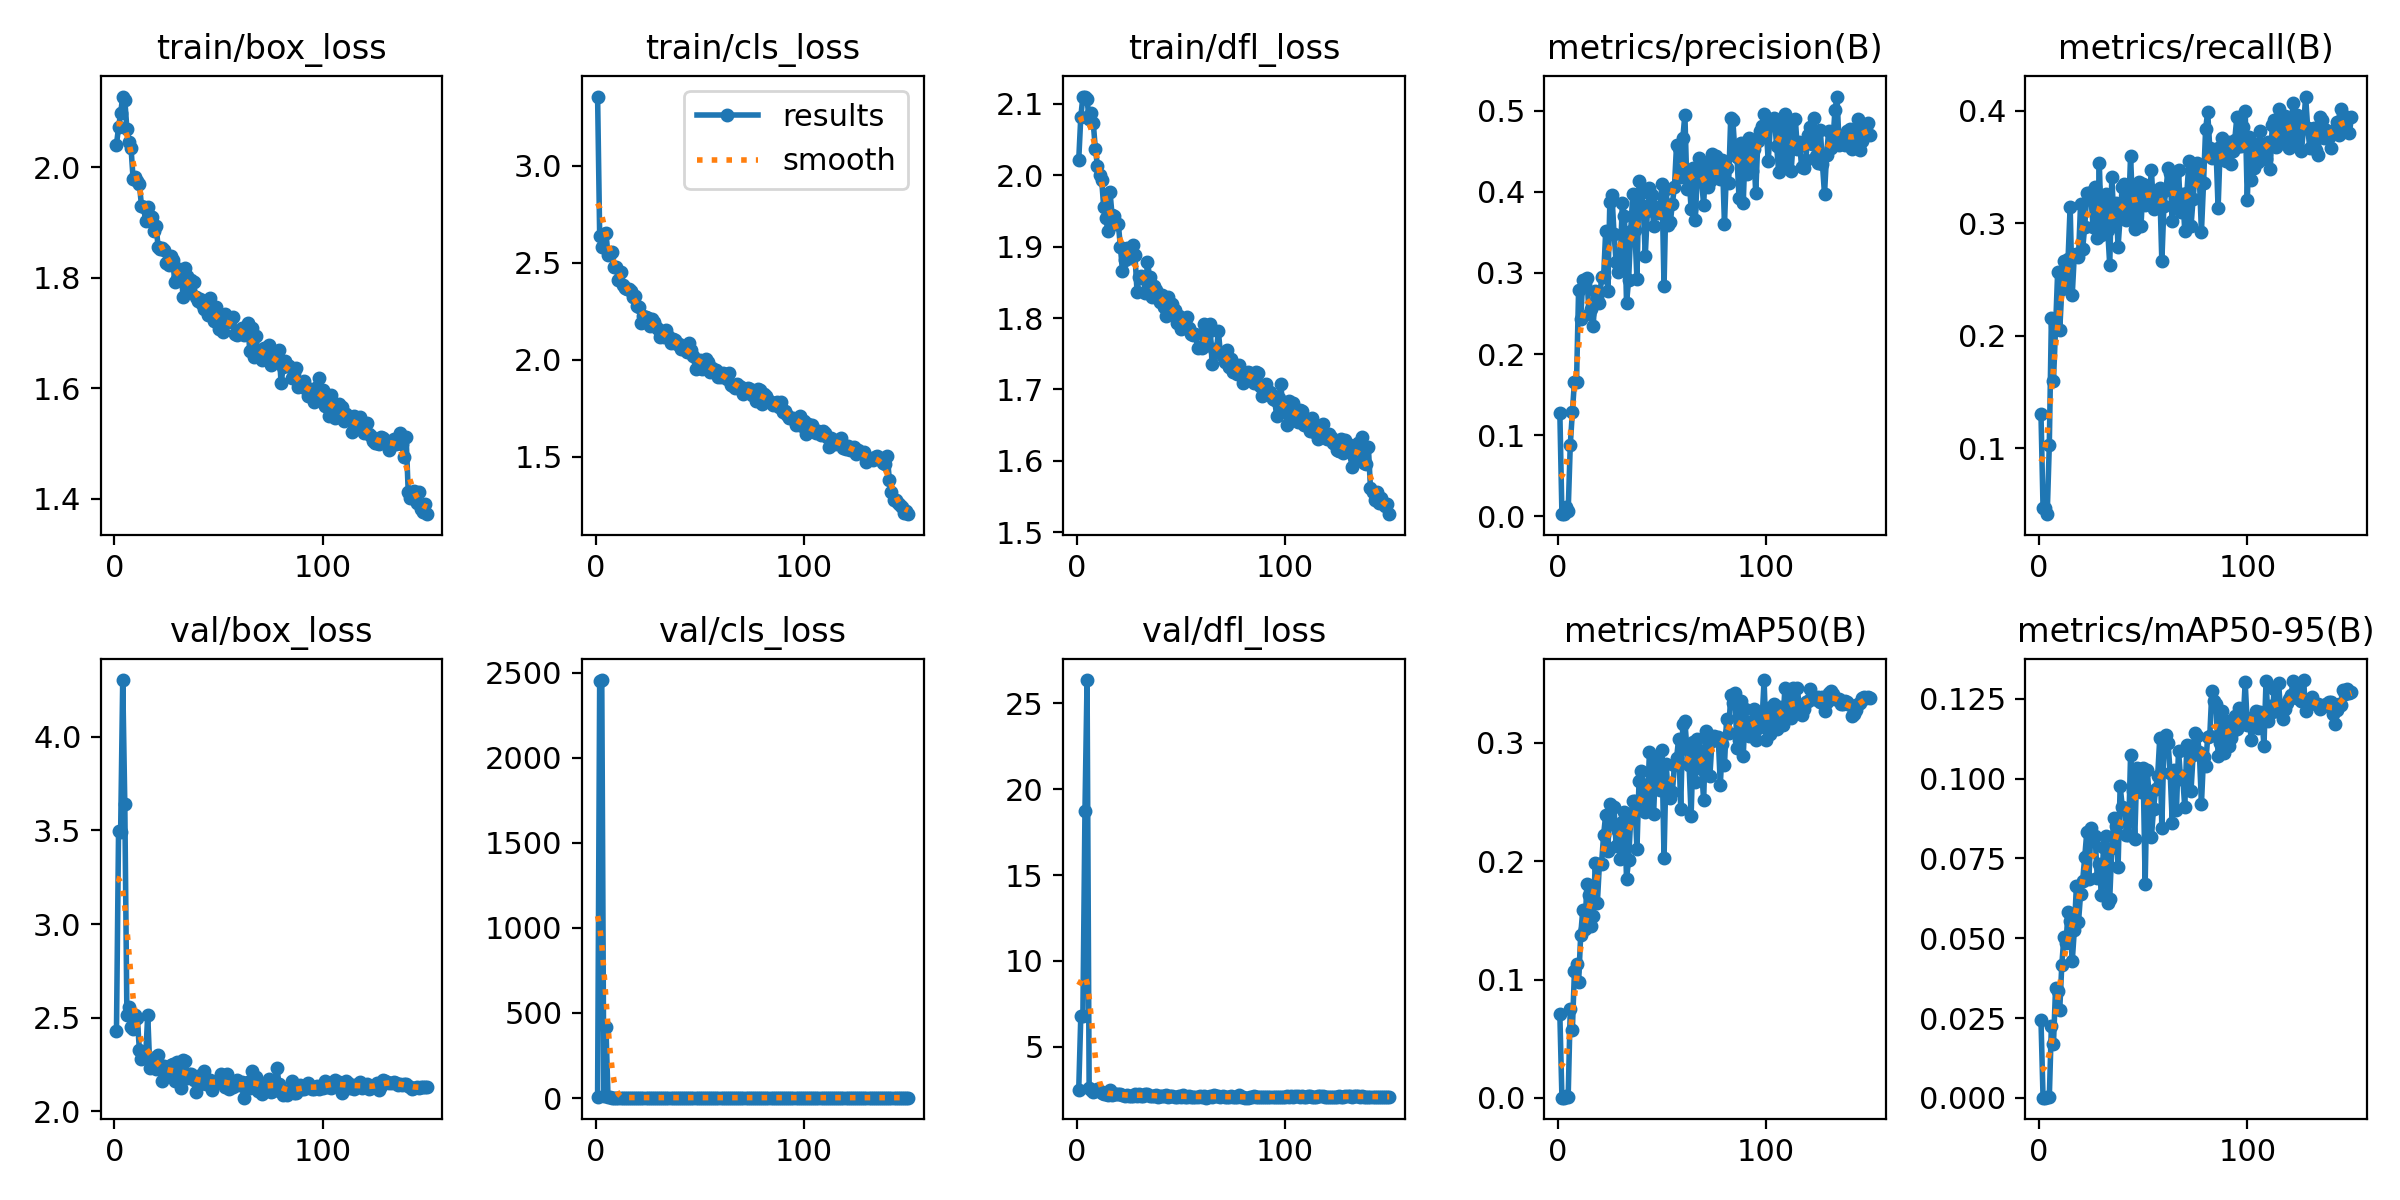

Values plotted in this chart, from the file beside it:
epoch, time, train/box_loss, train/cls_loss, train/dfl_loss, metrics/precision(B), metrics/recall(B), metrics/mAP50(B), metrics/mAP50-95(B), val/box_loss, val/cls_loss, val/dfl_loss, lr/pg0, lr/pg1, lr/pg2
1, 48.49, 2.041, 3.358, 2.021, 0.1277, 0.1308, 0.07073, 0.02446, 2.429, 3.794, 2.473, 0.0005448, 0.0005448, 0.0005448
2, 70.5, 2.072, 2.641, 2.082, 0.003, 0.04676, 0.00017, 5e-05, 3.495, 2452, 6.779, 0.0011, 0.0011, 0.0011
3, 111, 2.098, 2.58, 2.11, 0.00277, 0.04718, 0.00013, 4e-05, 3.492, 2456, 6.794, 0.001655, 0.001655, 0.001655
4, 131.9, 2.128, 2.651, 2.11, 0.01197, 0.0414, 0.00115, 0.0002, 4.303, 12.14, 18.75, 0.001665, 0.001665, 0.001665
5, 152.2, 2.122, 2.654, 2.106, 0.00693, 0.103, 0.00107, 0.00018, 3.641, 418, 26.35, 0.001664, 0.001664, 0.001664
6, 174.1, 2.069, 2.541, 2.078, 0.08781, 0.2156, 0.07542, 0.02262, 2.516, 4.815, 2.605, 0.001662, 0.001662, 0.001662
7, 194.5, 2.046, 2.545, 2.087, 0.1281, 0.1601, 0.05724, 0.01694, 2.556, 3.676, 2.484, 0.00166, 0.00166, 0.00166
8, 214.8, 2.034, 2.557, 2.073, 0.1658, 0.2065, 0.1069, 0.03433, 2.451, 2.943, 2.365, 0.001658, 0.001658, 0.001658
9, 236.2, 1.978, 2.478, 2.036, 0.1654, 0.2562, 0.1135, 0.03332, 2.441, 2.751, 2.414, 0.001655, 0.001655, 0.001655
10, 256.3, 1.982, 2.478, 2.014, 0.2791, 0.2048, 0.09771, 0.0275, 2.515, 2.878, 2.51, 0.001652, 0.001652, 0.001652
11, 278.4, 1.974, 2.413, 2.001, 0.2434, 0.2411, 0.1374, 0.04169, 2.5, 3.019, 2.431, 0.001649, 0.001649, 0.001649
12, 298.5, 1.97, 2.453, 1.994, 0.2915, 0.266, 0.1586, 0.05028, 2.325, 2.625, 2.29, 0.001645, 0.001645, 0.001645
13, 319.1, 1.93, 2.383, 1.955, 0.286, 0.2473, 0.1424, 0.04839, 2.28, 2.794, 2.254, 0.001641, 0.001641, 0.001641
14, 339.9, 1.928, 2.372, 1.941, 0.2943, 0.2681, 0.1805, 0.0582, 2.307, 2.582, 2.244, 0.001637, 0.001637, 0.001637
15, 360, 1.902, 2.366, 1.922, 0.2495, 0.3148, 0.1713, 0.05539, 2.289, 2.755, 2.212, 0.001632, 0.001632, 0.001632
16, 381.5, 1.928, 2.363, 1.977, 0.2555, 0.2361, 0.1449, 0.04276, 2.516, 2.672, 2.457, 0.001627, 0.001627, 0.001627
17, 401.4, 1.911, 2.357, 1.944, 0.2344, 0.2716, 0.1534, 0.05246, 2.231, 2.655, 2.187, 0.001621, 0.001621, 0.001621
18, 421.3, 1.909, 2.324, 1.943, 0.2782, 0.2723, 0.1985, 0.06637, 2.286, 2.508, 2.243, 0.001615, 0.001615, 0.001615
19, 443.3, 1.884, 2.327, 1.932, 0.2695, 0.2698, 0.1649, 0.05493, 2.277, 2.57, 2.234, 0.001609, 0.001609, 0.001609
20, 463.3, 1.894, 2.276, 1.932, 0.2625, 0.3171, 0.1979, 0.06383, 2.224, 2.649, 2.258, 0.001603, 0.001603, 0.001603
21, 484, 1.855, 2.274, 1.899, 0.2945, 0.2773, 0.1978, 0.06799, 2.301, 2.54, 2.26, 0.001596, 0.001596, 0.001596
22, 504.9, 1.852, 2.189, 1.866, 0.295, 0.2968, 0.2222, 0.07541, 2.245, 2.484, 2.196, 0.001588, 0.001588, 0.001588
23, 525.3, 1.854, 2.225, 1.882, 0.3515, 0.3265, 0.2395, 0.08333, 2.16, 2.46, 2.112, 0.001581, 0.001581, 0.001581
24, 547.8, 1.849, 2.222, 1.899, 0.2773, 0.3269, 0.2084, 0.06859, 2.243, 2.459, 2.215, 0.001573, 0.001573, 0.001573
25, 568.3, 1.827, 2.215, 1.893, 0.3876, 0.3227, 0.2484, 0.08455, 2.188, 2.394, 2.155, 0.001565, 0.001565, 0.001565
26, 589.2, 1.823, 2.175, 1.884, 0.3961, 0.2967, 0.2314, 0.08102, 2.218, 2.375, 2.154, 0.001556, 0.001556, 0.001556
27, 611, 1.84, 2.208, 1.903, 0.3485, 0.3318, 0.2456, 0.0819, 2.247, 2.377, 2.134, 0.001548, 0.001548, 0.001548
28, 631.7, 1.832, 2.197, 1.888, 0.3135, 0.2872, 0.2127, 0.06895, 2.253, 2.458, 2.237, 0.001539, 0.001539, 0.001539
29, 653.8, 1.792, 2.171, 1.836, 0.3007, 0.3532, 0.2255, 0.07335, 2.163, 2.549, 2.13, 0.001529, 0.001529, 0.001529
30, 674.1, 1.798, 2.157, 1.858, 0.3147, 0.2893, 0.2021, 0.06347, 2.262, 2.469, 2.246, 0.001519, 0.001519, 0.001519
31, 695.4, 1.816, 2.117, 1.858, 0.3865, 0.3081, 0.2333, 0.07865, 2.186, 2.367, 2.13, 0.001509, 0.001509, 0.001509
32, 716.3, 1.811, 2.141, 1.856, 0.3695, 0.3261, 0.2419, 0.08212, 2.126, 2.767, 2.106, 0.001499, 0.001499, 0.001499
33, 736.8, 1.764, 2.117, 1.835, 0.2629, 0.294, 0.1852, 0.06113, 2.272, 2.642, 2.24, 0.001489, 0.001489, 0.001489
34, 759.2, 1.817, 2.155, 1.879, 0.2913, 0.2628, 0.2008, 0.06242, 2.267, 2.571, 2.268, 0.001478, 0.001478, 0.001478
35, 779.7, 1.802, 2.12, 1.857, 0.3518, 0.3412, 0.2361, 0.07821, 2.179, 2.393, 2.138, 0.001466, 0.001466, 0.001466
36, 801.8, 1.775, 2.087, 1.83, 0.3969, 0.3016, 0.2513, 0.08756, 2.197, 2.321, 2.158, 0.001455, 0.001455, 0.001455
37, 822.4, 1.796, 2.105, 1.845, 0.3523, 0.3183, 0.2513, 0.08514, 2.197, 2.315, 2.147, 0.001443, 0.001443, 0.001443
38, 843.5, 1.792, 2.103, 1.839, 0.2922, 0.279, 0.2103, 0.07236, 2.165, 2.429, 2.182, 0.001431, 0.001431, 0.001431
39, 864.8, 1.764, 2.081, 1.831, 0.4127, 0.306, 0.268, 0.09769, 2.105, 2.281, 2.078, 0.001419, 0.001419, 0.001419
40, 885.4, 1.759, 2.079, 1.823, 0.3983, 0.3326, 0.2759, 0.09121, 2.191, 2.362, 2.105, 0.001407, 0.001407, 0.001407
41, 907.7, 1.762, 2.057, 1.832, 0.3826, 0.3347, 0.2643, 0.09085, 2.143, 2.219, 2.11, 0.001394, 0.001394, 0.001394
42, 928.2, 1.752, 2.057, 1.816, 0.3211, 0.3027, 0.2414, 0.08235, 2.175, 2.321, 2.135, 0.001381, 0.001381, 0.001381
43, 949.2, 1.743, 2.061, 1.803, 0.376, 0.3074, 0.2471, 0.0823, 2.213, 2.472, 2.199, 0.001368, 0.001368, 0.001368
44, 970, 1.753, 2.038, 1.83, 0.4045, 0.3599, 0.2928, 0.1074, 2.147, 2.301, 2.099, 0.001354, 0.001354, 0.001354
45, 990.3, 1.732, 2.087, 1.821, 0.3963, 0.312, 0.2682, 0.09619, 2.147, 2.289, 2.119, 0.001341, 0.001341, 0.001341
46, 1012, 1.764, 2.049, 1.82, 0.3582, 0.2946, 0.2397, 0.08093, 2.166, 2.329, 2.15, 0.001327, 0.001327, 0.001327
47, 1032, 1.745, 2.02, 1.811, 0.3809, 0.332, 0.2871, 0.1032, 2.112, 2.179, 2.055, 0.001313, 0.001313, 0.001313
48, 1052, 1.721, 1.952, 1.793, 0.3735, 0.3362, 0.2759, 0.1014, 2.155, 2.253, 2.089, 0.001298, 0.001298, 0.001298
49, 1073, 1.747, 1.995, 1.803, 0.3769, 0.2974, 0.2606, 0.09572, 2.16, 2.257, 2.104, 0.001284, 0.001284, 0.001284
50, 1094, 1.707, 2, 1.785, 0.4095, 0.3352, 0.2938, 0.1033, 2.155, 2.252, 2.098, 0.001269, 0.001269, 0.001269
51, 1115, 1.717, 1.949, 1.798, 0.2833, 0.3165, 0.2026, 0.06698, 2.2, 2.57, 2.197, 0.001254, 0.001254, 0.001254
52, 1136, 1.702, 1.988, 1.795, 0.4032, 0.333, 0.2823, 0.1027, 2.154, 2.237, 2.093, 0.001239, 0.001239, 0.001239
53, 1156, 1.735, 2.006, 1.801, 0.3596, 0.3235, 0.2569, 0.09361, 2.131, 2.278, 2.062, 0.001224, 0.001224, 0.001224
54, 1178, 1.721, 1.987, 1.785, 0.3622, 0.3469, 0.2531, 0.08166, 2.201, 2.306, 2.155, 0.001209, 0.001209, 0.001209
55, 1198, 1.72, 1.936, 1.777, 0.3853, 0.3129, 0.2582, 0.09043, 2.121, 2.21, 2.071, 0.001193, 0.001193, 0.001193
56, 1220, 1.725, 1.955, 1.776, 0.4061, 0.3258, 0.2818, 0.09684, 2.135, 2.239, 2.067, 0.001177, 0.001177, 0.001177
57, 1241, 1.729, 1.941, 1.778, 0.4577, 0.3239, 0.2871, 0.1009, 2.128, 2.248, 2.074, 0.001162, 0.001162, 0.001162
58, 1261, 1.698, 1.949, 1.758, 0.4535, 0.3316, 0.3033, 0.1127, 2.155, 2.126, 2.099, 0.001146, 0.001146, 0.001146
59, 1283, 1.696, 1.911, 1.76, 0.4182, 0.2661, 0.2444, 0.08463, 2.169, 2.35, 2.13, 0.001129, 0.001129, 0.001129
60, 1303, 1.704, 1.909, 1.757, 0.4656, 0.3153, 0.316, 0.1108, 2.141, 2.244, 2.091, 0.001113, 0.001113, 0.001113
... 90 more rows
